Run: headless pygame with SDL's dummy video driver; simulated clock (each Clock.tick advances the game by its frame time, no real sleeping); random seed 0; keys injected as events and as key.get_pressed() state; no mouse input.
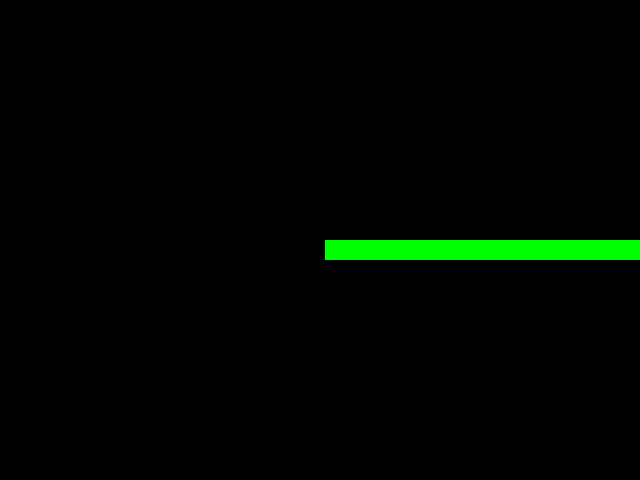
Frame 1 of 4 · flips 1–60 · no input
Frame 2 of 4 · flips 61–180 · tapped SPACE, RETURN · held RIGHT (→), D · screen unchanged from frame 1, image omitted
Frame 3 of 4 · flips 181–300 · held DOWN (↓), S · screen unchanged from frame 2, image omitted
Frame 4 of 4 · flips 301–420 · held LEFT (←), A, UP (↑), W · screen unchanged from frame 3, image omitted

The pygame program that drew these frames:

import pygame

# Initialize Pygame
pygame.init()

# Set up the display
SCREEN_WIDTH = 640
SCREEN_HEIGHT = 480
screen = pygame.display.set_mode((SCREEN_WIDTH, SCREEN_HEIGHT))

# Set up the snake
SNAKE_COLOR = (0, 255, 0)  # Green
snake_position = [320, 240]  # Center of the screen
SNAKE_SIZE = 20

# Set up the initial direction of the snake
snake_direction = 'right'

# Set up the snake movement speed
SNAKE_SPEED = 5

# Create a clock object
clock = pygame.time.Clock()

# Game loop
running = True
while running:

    # Handle events
    for event in pygame.event.get():
        if event.type == pygame.QUIT:
            running = False
        elif event.type == pygame.KEYDOWN:
            if event.key == pygame.K_LEFT and snake_direction != 'right':
                snake_direction = 'left'
            elif event.key == pygame.K_RIGHT and snake_direction != 'left':
                snake_direction = 'right'
            elif event.key == pygame.K_UP and snake_direction != 'down':
                snake_direction = 'up'
            elif event.key == pygame.K_DOWN and snake_direction != 'up':
                snake_direction = 'down'

    # Move the snake
    if snake_direction == 'left':
        snake_position[0] -= SNAKE_SPEED
    elif snake_direction == 'right':
        snake_position[0] += SNAKE_SPEED
    elif snake_direction == 'up':
        snake_position[1] -= SNAKE_SPEED
    elif snake_direction == 'down':
        snake_position[1] += SNAKE_SPEED

    # Draw the snake
    pygame.draw.rect(screen, SNAKE_COLOR, (snake_position[0], snake_position[1], SNAKE_SIZE, SNAKE_SIZE))

    # Update the screen
    pygame.display.flip()

    # Control the game speed
    clock.tick(30)

# Quit Pygame
pygame.quit()
